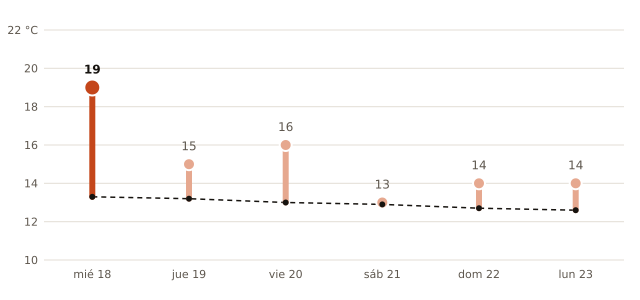

The data file committed next to this chart (first rows):
fecha, máxima_prevista_C, máxima_normal_1991_2020_C
2026-11-18, 19, 13.3
2026-11-19, 15, 13.2
2026-11-20, 16, 13.0
2026-11-21, 13, 12.9
2026-11-22, 14, 12.7
2026-11-23, 14, 12.6
